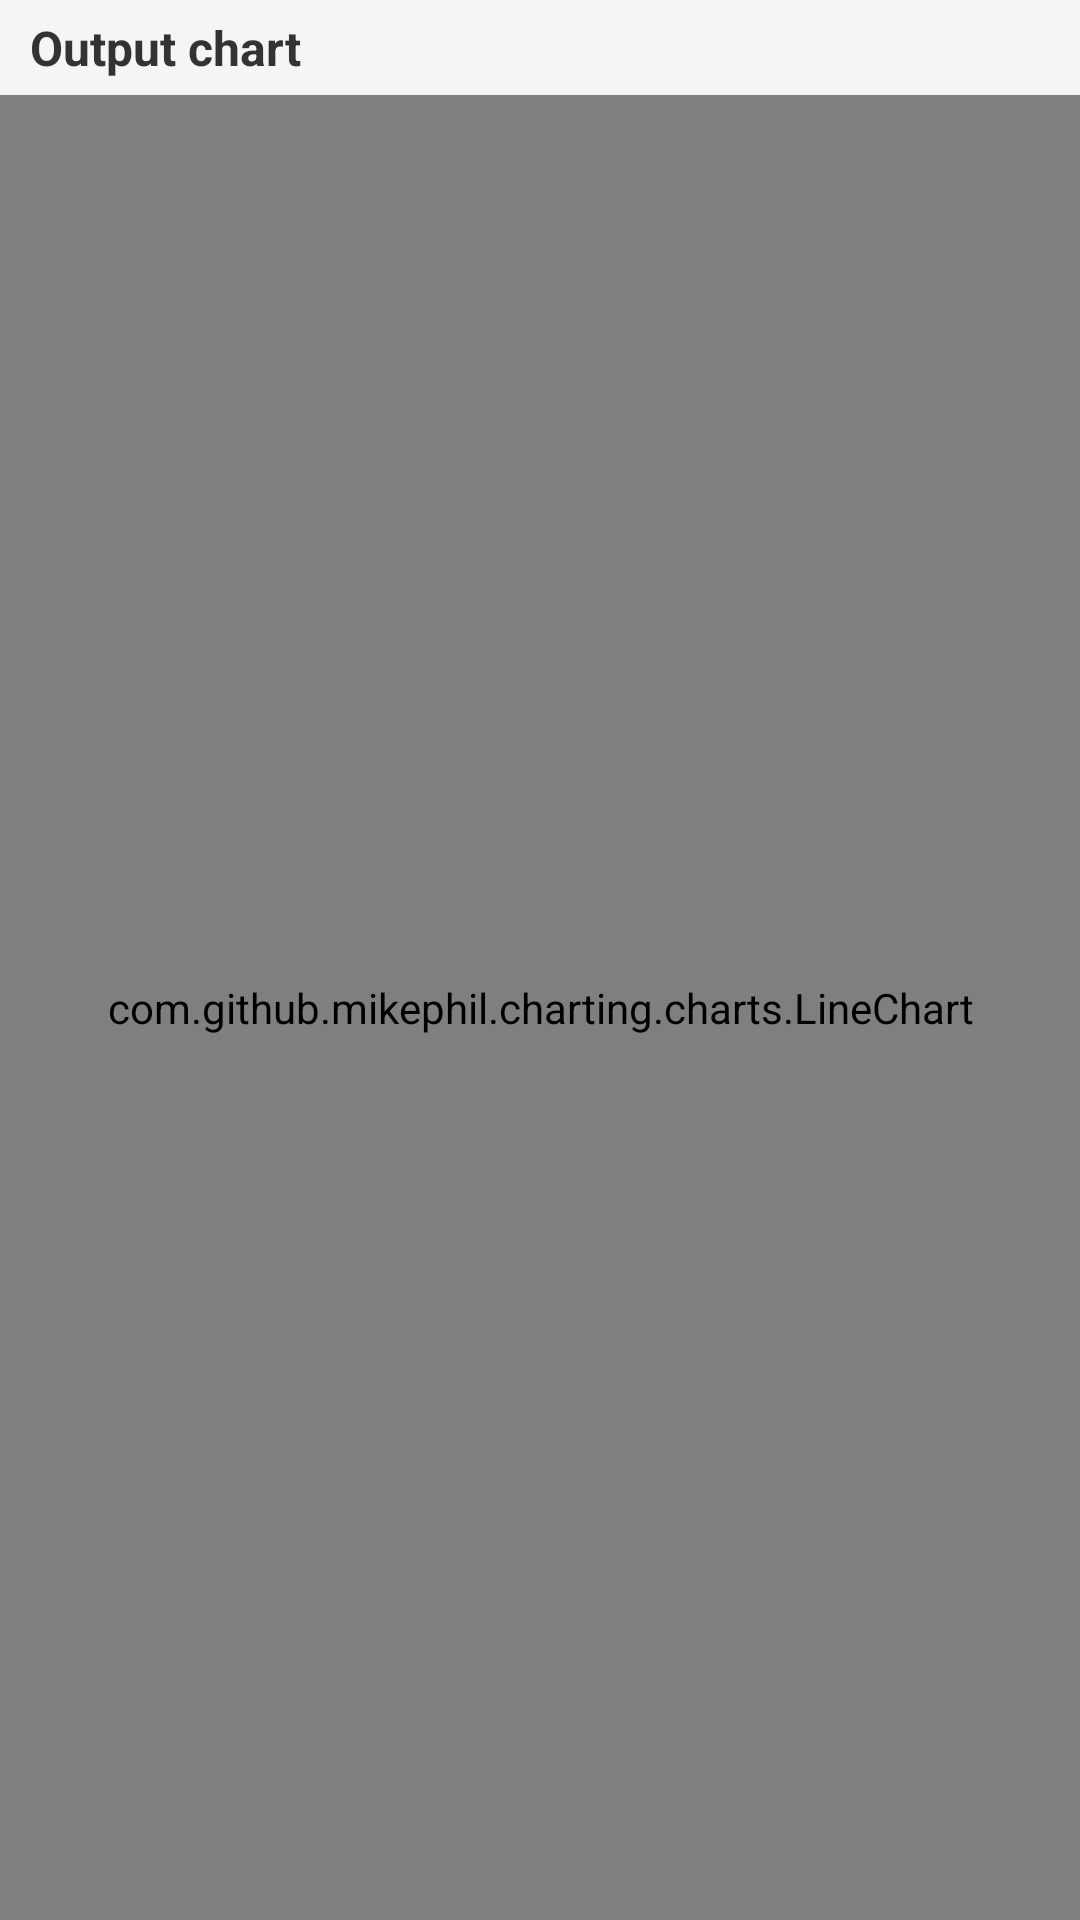

Layout XML and referenced resources for this Android screen:
<!-- AndroidManifest.xml: application theme Theme.Iti27849u2_equipo_01 -->
<!-- res/layout/activity_circuit_output_graph.xml -->
<?xml version="1.0" encoding="utf-8"?>
<LinearLayout xmlns:android="http://schemas.android.com/apk/res/android"
    xmlns:app="http://schemas.android.com/apk/res-auto"
    xmlns:tools="http://schemas.android.com/tools"
    android:layout_width="720dp"
    android:layout_height="400dp"
    android:background="#F6F4F4"
    android:orientation="horizontal">

    <LinearLayout
        android:layout_width="match_parent"
        android:layout_height="match_parent"
        android:orientation="vertical">

        <TextView
            android:id="@+id/textView5"
            android:layout_width="match_parent"
            android:layout_height="wrap_content"
            android:layout_marginTop="5dp"
            android:layout_marginBottom="5dp"
            android:paddingLeft="10dp"
            android:text="Output chart"
            android:textColor="#333333"
            android:textSize="16sp"
            android:textStyle="bold" />

        <com.github.mikephil.charting.charts.LineChart
            android:id="@+id/outputChart"
            android:layout_width="match_parent"
            android:layout_height="match_parent">

        </com.github.mikephil.charting.charts.LineChart>
    </LinearLayout>

</LinearLayout>
<!-- resources referenced by this layout -->
<resources>
  <style name="Theme.Iti27849u2_equipo_01" parent="Theme.MaterialComponents.DayNight.DarkActionBar">
          
          <item name="colorPrimary">@color/purple_500</item>
          <item name="colorPrimaryVariant">@color/purple_700</item>
          <item name="colorOnPrimary">@color/white</item>
          
          <item name="colorSecondary">@color/teal_200</item>
          <item name="colorSecondaryVariant">@color/teal_700</item>
          <item name="colorOnSecondary">@color/black</item>
          
          <item name="android:statusBarColor" tools:targetApi="l">?attr/colorPrimaryVariant</item>
          
      </style>
  <!-- not gathered from this repository: default colours our renderer supplied (Android Studio template values) -->
  <color name="purple_500">#FF6200EE</color>
  <color name="purple_700">#FF3700B3</color>
  <color name="teal_200">#FF03DAC5</color>
  <color name="teal_700">#FF018786</color>
  <color name="black">#FF000000</color>
  <color name="white">#FFFFFFFF</color>
</resources>
